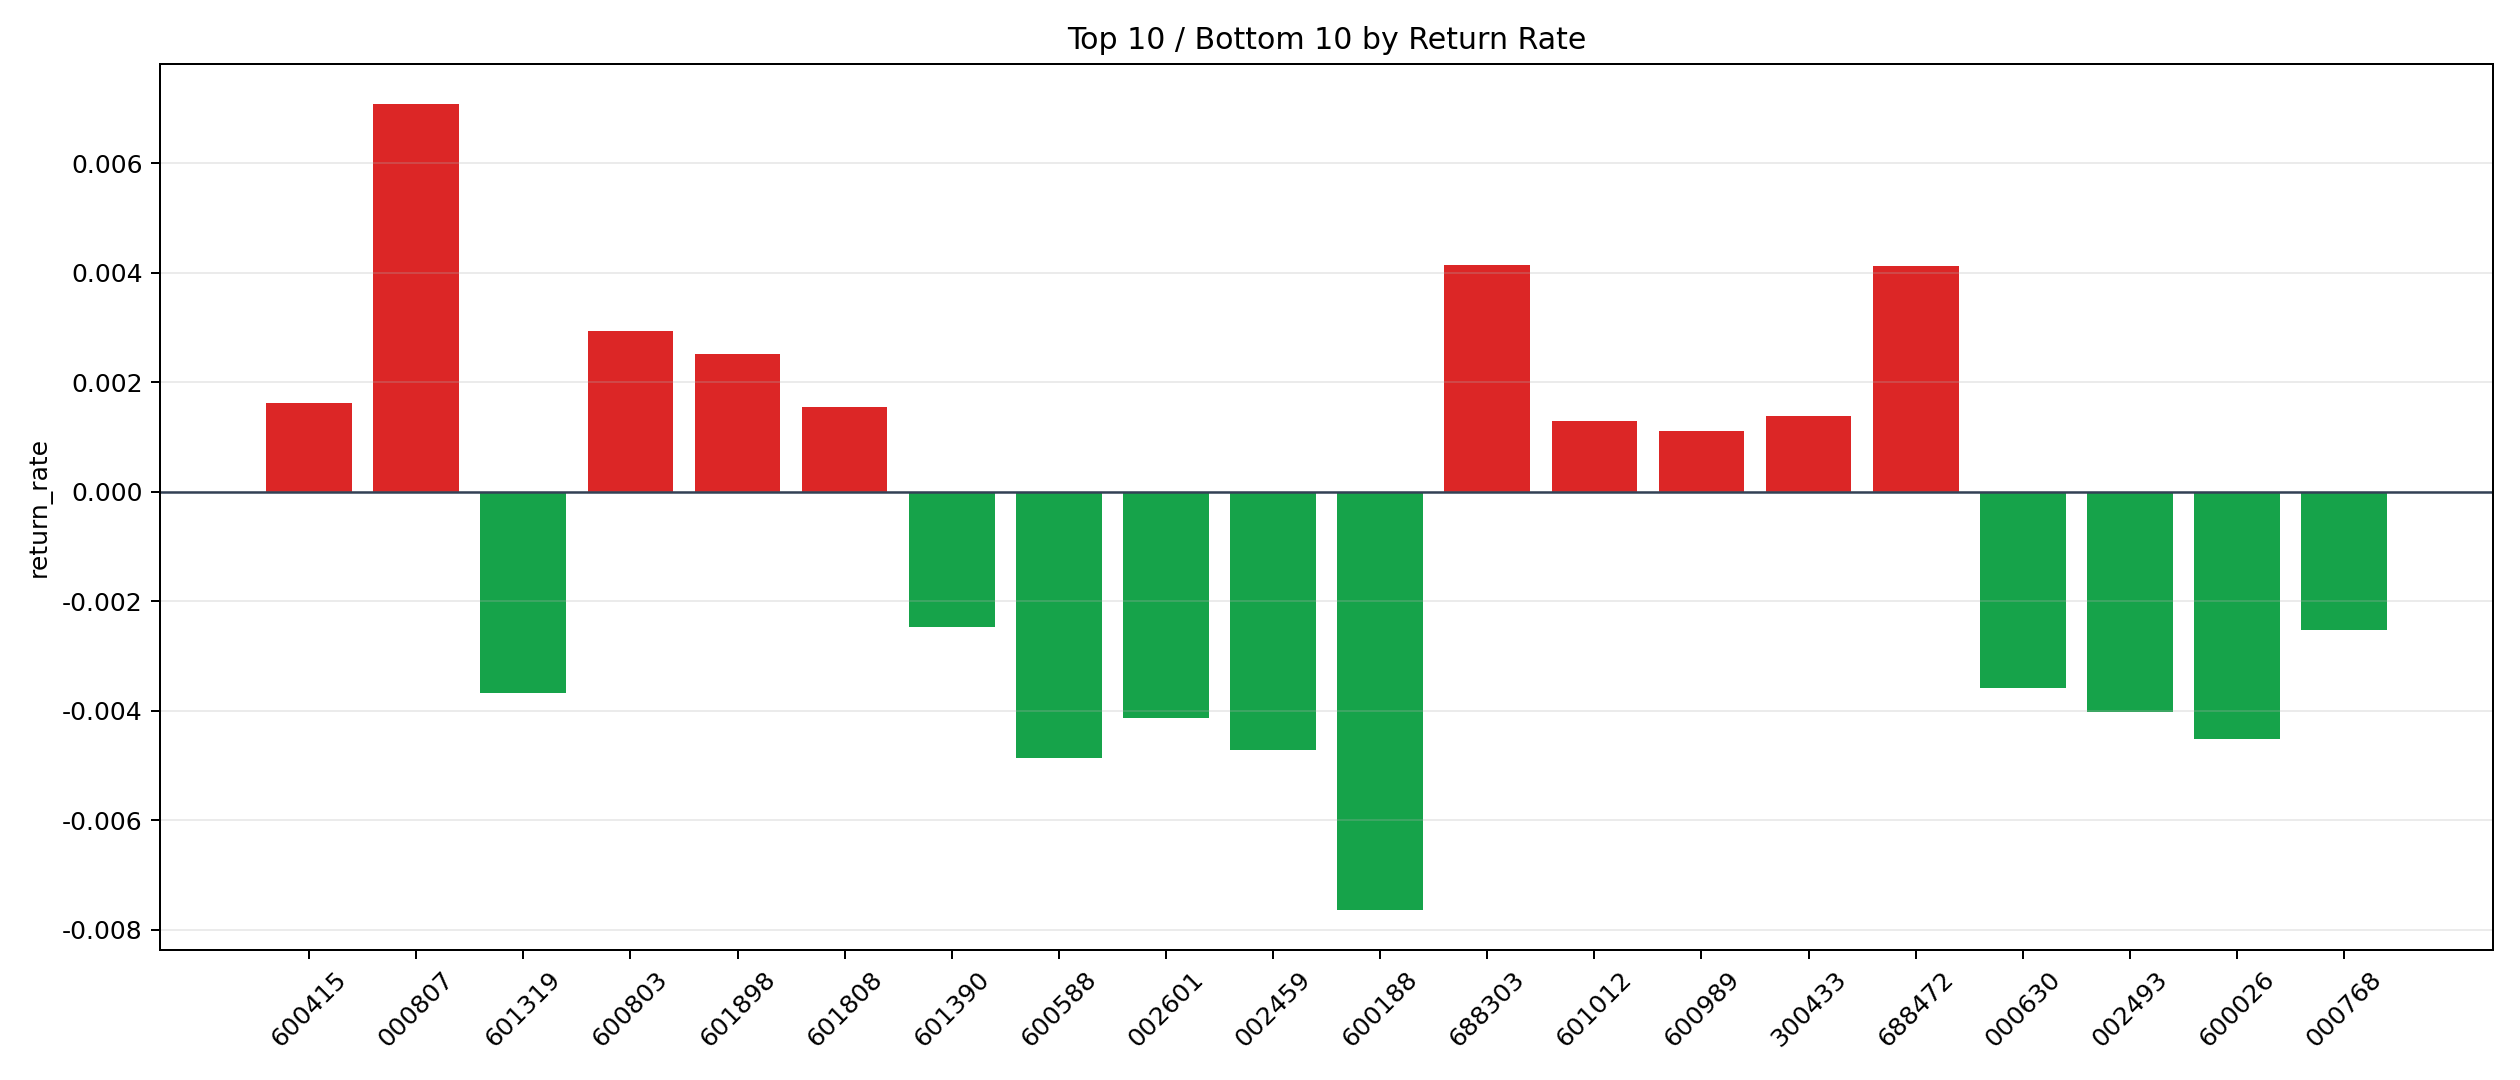

Values plotted in this chart, from the file beside it:
symbol, n_trades, total_pnl, total_entry_notional, return_rate
000807, 5, 670.4, 94598, 0.007087
688303, 4, 258.1, 62378, 0.004138
688472, 41, 2990, 725880, 0.004119
600803, 5, 222.4, 75539, 0.002944
601898, 26, 1126, 447080, 0.002519
600415, 39, 1082, 663995, 0.001629
601808, 22, 531.7, 343362, 0.001549
300433, 18, 420, 303168, 0.001385
601012, 80, 1749, 1352203, 0.001293
600989, 110, 2111, 1909531, 0.001106
300122, 9, 75.57, 146828, 0.0005147
002648, 103, 837.8, 1845427, 0.000454
601669, 148, 994.6, 2531182, 0.000393
600482, 17, 93.57, 295013, 0.0003172
600372, 84, 54.61, 1539317, 0.00003548
000425, 11, 6.243, 199508, 0.00003129
601600, 225, -324.4, 4154603, -0.00007808
601857, 101, -285.8, 1875461, -0.0001524
000617, 197, -747.7, 3447492, -0.0002169
600522, 172, -1136, 3082703, -0.0003685
000975, 23, -164, 413445, -0.0003966
000983, 80, -728.4, 1342541, -0.0005426
600489, 97, -909.2, 1653912, -0.0005497
601688, 6, -52.12, 86387, -0.0006033
600089, 679, -8391, 12417855, -0.0006757
603993, 579, -7514, 10399744, -0.0007226
688126, 12, -151.7, 197257, -0.0007692
600039, 6, -79.77, 99707, -0.0008
601377, 95, -1391, 1635938, -0.0008501
001979, 97, -1488, 1671260, -0.0008903
600438, 34, -555.9, 566876, -0.0009806
601872, 95, -1735, 1695701, -0.001023
600875, 44, -747, 723229, -0.001033
300251, 117, -2461, 2078225, -0.001184
601360, 110, -2408, 2018593, -0.001193
600028, 368, -8919, 6897343, -0.001293
000338, 91, -2231, 1559321, -0.001431
000938, 42, -1129, 766186, -0.001474
688223, 315, -8603, 5409691, -0.00159
600029, 263, -7457, 4572507, -0.001631
600845, 5, -129, 77505, -0.001665
601111, 146, -4409, 2509705, -0.001757
600048, 75, -2340, 1330288, -0.001759
600115, 195, -5921, 3290906, -0.001799
600346, 98, -3034, 1668114, -0.001819
601225, 13, -441, 222680, -0.00198
000301, 114, -3822, 1920662, -0.00199
600176, 42, -1499, 737387, -0.002033
600219, 657, -26101, 11914172, -0.002191
601117, 243, -9389, 4160665, -0.002257
600930, 146, -5942, 2626055, -0.002263
002600, 254, -10799, 4592420, -0.002351
300413, 22, -952.2, 386588, -0.002463
601390, 68, -3044, 1230905, -0.002473
000768, 78, -3245, 1284214, -0.002527
000630, 695, -44987, 12572675, -0.003578
601319, 57, -3414, 928661, -0.003676
002493, 113, -7834, 1945057, -0.004027
002601, 25, -1928, 467280, -0.004125
600026, 59, -4600, 1020760, -0.004507
... 3 more rows
